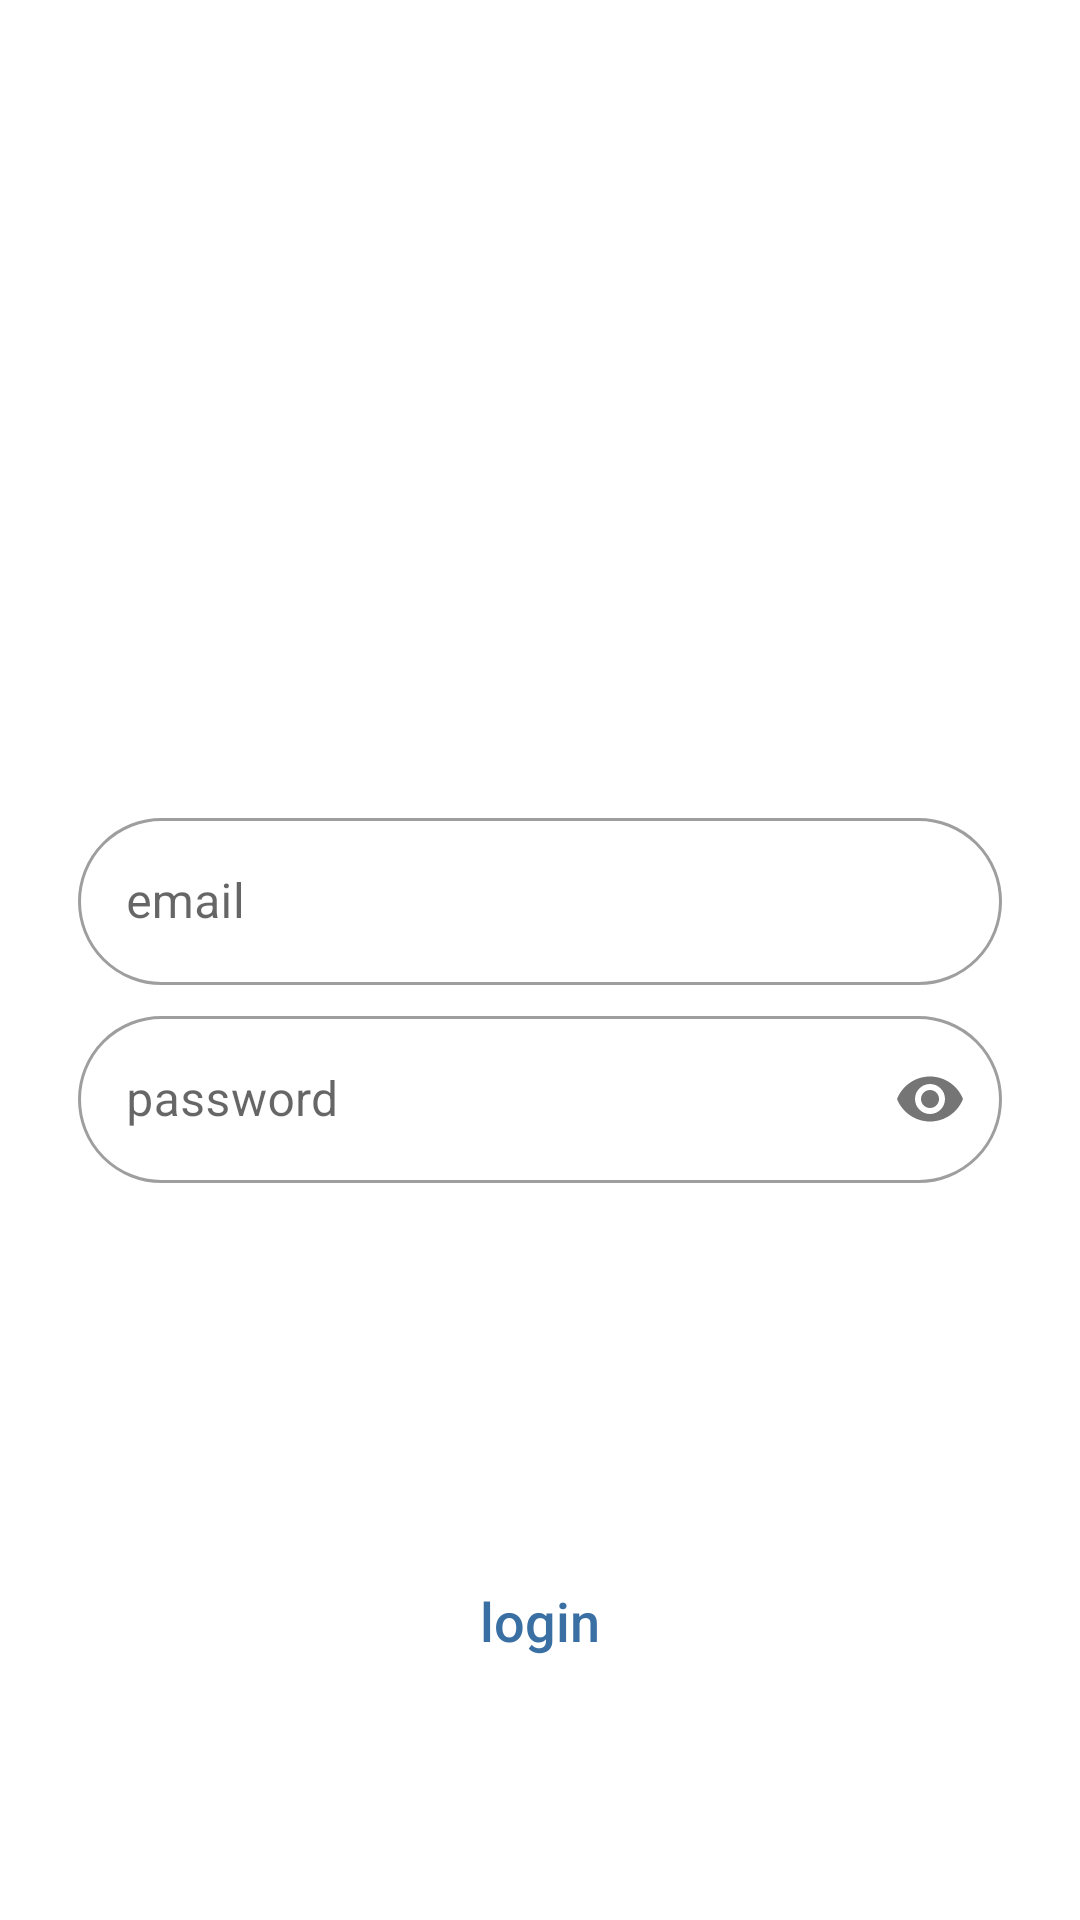

Produce the Android XML layout that renders to this screen, including the resource entries it uses.
<!-- AndroidManifest.xml: application theme Theme.Smartbells -->
<!-- res/layout/activity_login.xml -->
<?xml version="1.0" encoding="utf-8"?>
<LinearLayout xmlns:android="http://schemas.android.com/apk/res/android"
    xmlns:app="http://schemas.android.com/apk/res-auto"
    xmlns:tools="http://schemas.android.com/tools"
    android:layout_width="match_parent"
    android:layout_height="match_parent"
    tools:context=".LoginActivity"
    android:orientation="vertical"
    android:background="@drawable/bgtest5"
    android:padding="10dp">

    <View
        android:layout_width="match_parent"
        android:layout_height="180dp" />

    <LinearLayout
        android:layout_width="match_parent"
        android:layout_height="wrap_content"
        android:layout_margin="16dp"
        android:orientation="vertical">

        <TextView
            android:id="@+id/tv_title"
            android:layout_width="match_parent"
            android:layout_height="wrap_content"
            android:gravity="center"
            android:text="smartbells"
            android:textColor="@color/white"
            android:textSize="30sp"
            android:letterSpacing="0.08"
            android:layout_marginBottom="16sp" />

        <com.google.android.material.textfield.TextInputLayout
            android:id="@+id/til_name"
            style="@style/Widget.MaterialComponents.TextInputLayout.OutlinedBox"
            android:layout_width="match_parent"
            android:layout_height="wrap_content"
            android:layout_marginTop="5dp"
            app:boxCornerRadiusTopStart="30dp"
            app:boxCornerRadiusBottomEnd="30dp"
            app:boxCornerRadiusBottomStart="30dp"
            app:boxCornerRadiusTopEnd="30dp"
            android:backgroundTint="@color/white">

            <androidx.appcompat.widget.AppCompatEditText
                android:id="@+id/etEmail"
                android:layout_width="match_parent"
                android:layout_height="wrap_content"
                android:imeOptions="actionGo"
                android:hint="email"
                android:inputType="textEmailAddress"
                android:textColor="@color/white"
                android:textColorHint="@color/white" />

        </com.google.android.material.textfield.TextInputLayout>

        <com.google.android.material.textfield.TextInputLayout
            android:id="@+id/til_password"
            style="@style/Widget.MaterialComponents.TextInputLayout.OutlinedBox"
            android:layout_width="match_parent"
            android:layout_height="wrap_content"
            android:layout_marginTop="5dp"
            app:passwordToggleEnabled="true"
            app:boxCornerRadiusTopStart="30dp"
            app:boxCornerRadiusBottomEnd="30dp"
            app:boxCornerRadiusBottomStart="30dp"
            app:boxCornerRadiusTopEnd="30dp">

            <androidx.appcompat.widget.AppCompatEditText
                android:id="@+id/etPassword"
                android:layout_width="match_parent"
                android:layout_height="wrap_content"
                android:imeOptions="actionGo"
                android:hint="password"
                android:inputType="textPassword"
                android:textColor="@color/white"
                android:textColorHint="@color/white" />

        </com.google.android.material.textfield.TextInputLayout>

        <CheckBox
            android:id="@+id/cbRemember"
            android:layout_width="wrap_content"
            android:layout_height="wrap_content"
            android:text="remember me"
            android:textColor="@color/white"
            android:textSize="15sp"
            android:layout_marginLeft="15dp"
            android:onClick="checkedBox"
            android:buttonTint="@color/white"


            />

        <LinearLayout
            android:layout_marginTop="8dp"
            android:layout_width="match_parent"
            android:layout_height="wrap_content"
            android:orientation="horizontal"
            android:layout_gravity="center"
            android:gravity="center">

            <TextView
                android:id="@+id/tvDontHaveAct"
                android:layout_width="wrap_content"
                android:layout_height="wrap_content"
                android:text="don't have an account?"
                android:layout_gravity="center"
                android:gravity="center"
                android:textColor="@color/white" />

            <FrameLayout
                android:id="@+id/flRegister"
                android:layout_width="wrap_content"
                android:layout_height="25dp"
                android:layout_gravity="center">

                <TextView
                    android:id="@+id/tvRegister"
                    android:layout_width="match_parent"
                    android:layout_height="wrap_content"
                    android:text="sign up  "
                    android:textColor="@color/white"
                    android:textStyle="bold"
                    android:layout_gravity="center"
                    android:gravity="center"
                    android:layout_marginLeft="5dp"
                    android:onClick="register" />

                <ImageView
                    android:layout_width="match_parent"
                    android:layout_height="45dp"
                    android:background="@drawable/item_register_background"
                    android:layout_marginStart="6dp"
                    android:layout_marginEnd="-10dp"
                    android:layout_marginTop="0dp" />
            </FrameLayout>

        </LinearLayout>

        <View
            android:layout_width="match_parent"
            android:layout_height="25dp" />

        <LinearLayout
            android:layout_width="match_parent"
            android:layout_height="wrap_content">

            <Button
                android:id="@+id/btnNext"
                android:layout_width="match_parent"
                android:layout_height="wrap_content"
                android:layout_marginTop="16dp"
                android:text="login"
                android:textColor="#3a6fa3"
                android:background="@drawable/btn_bg_white"
                android:textAllCaps="false"

                android:textSize="18sp"

                />

        </LinearLayout>


    </LinearLayout>


</LinearLayout>
<!-- resources referenced by this layout -->
<resources>
  <color name="white">#FFFFFFFF</color>
  <!-- drawable item_register_background (drawable-v24) -->
  <?xml version="1.0" encoding="utf-8"?>
  <shape xmlns:android="http://schemas.android.com/apk/res/android"
      android:shape="line">
  
      <solid android:color="@color/white" />
      <stroke android:width="1.5dp" android:color="@color/white"/>
  
  
  </shape>
  <style name="Theme.Smartbells" parent="Theme.MaterialComponents.DayNight.NoActionBar">
          
          <item name="colorPrimary">@color/white</item>
              <item name="colorPrimaryVariant">@color/black</item>
          <item name="colorOnPrimary">@color/white</item>
          
          <item name="colorSecondary">@color/accentText</item>
          <item name="colorSecondaryVariant">@color/teal_700</item>
          <item name="colorOnSecondary">@color/black</item>
          
          <item name="android:statusBarColor" tools:targetApi="l">?attr/colorPrimaryVariant</item>
          
      </style>
  <color name="black">#FF000000</color>
  <color name="accentText">#62b6cb</color>
  <color name="teal_700">#FF018786</color>
</resources>
